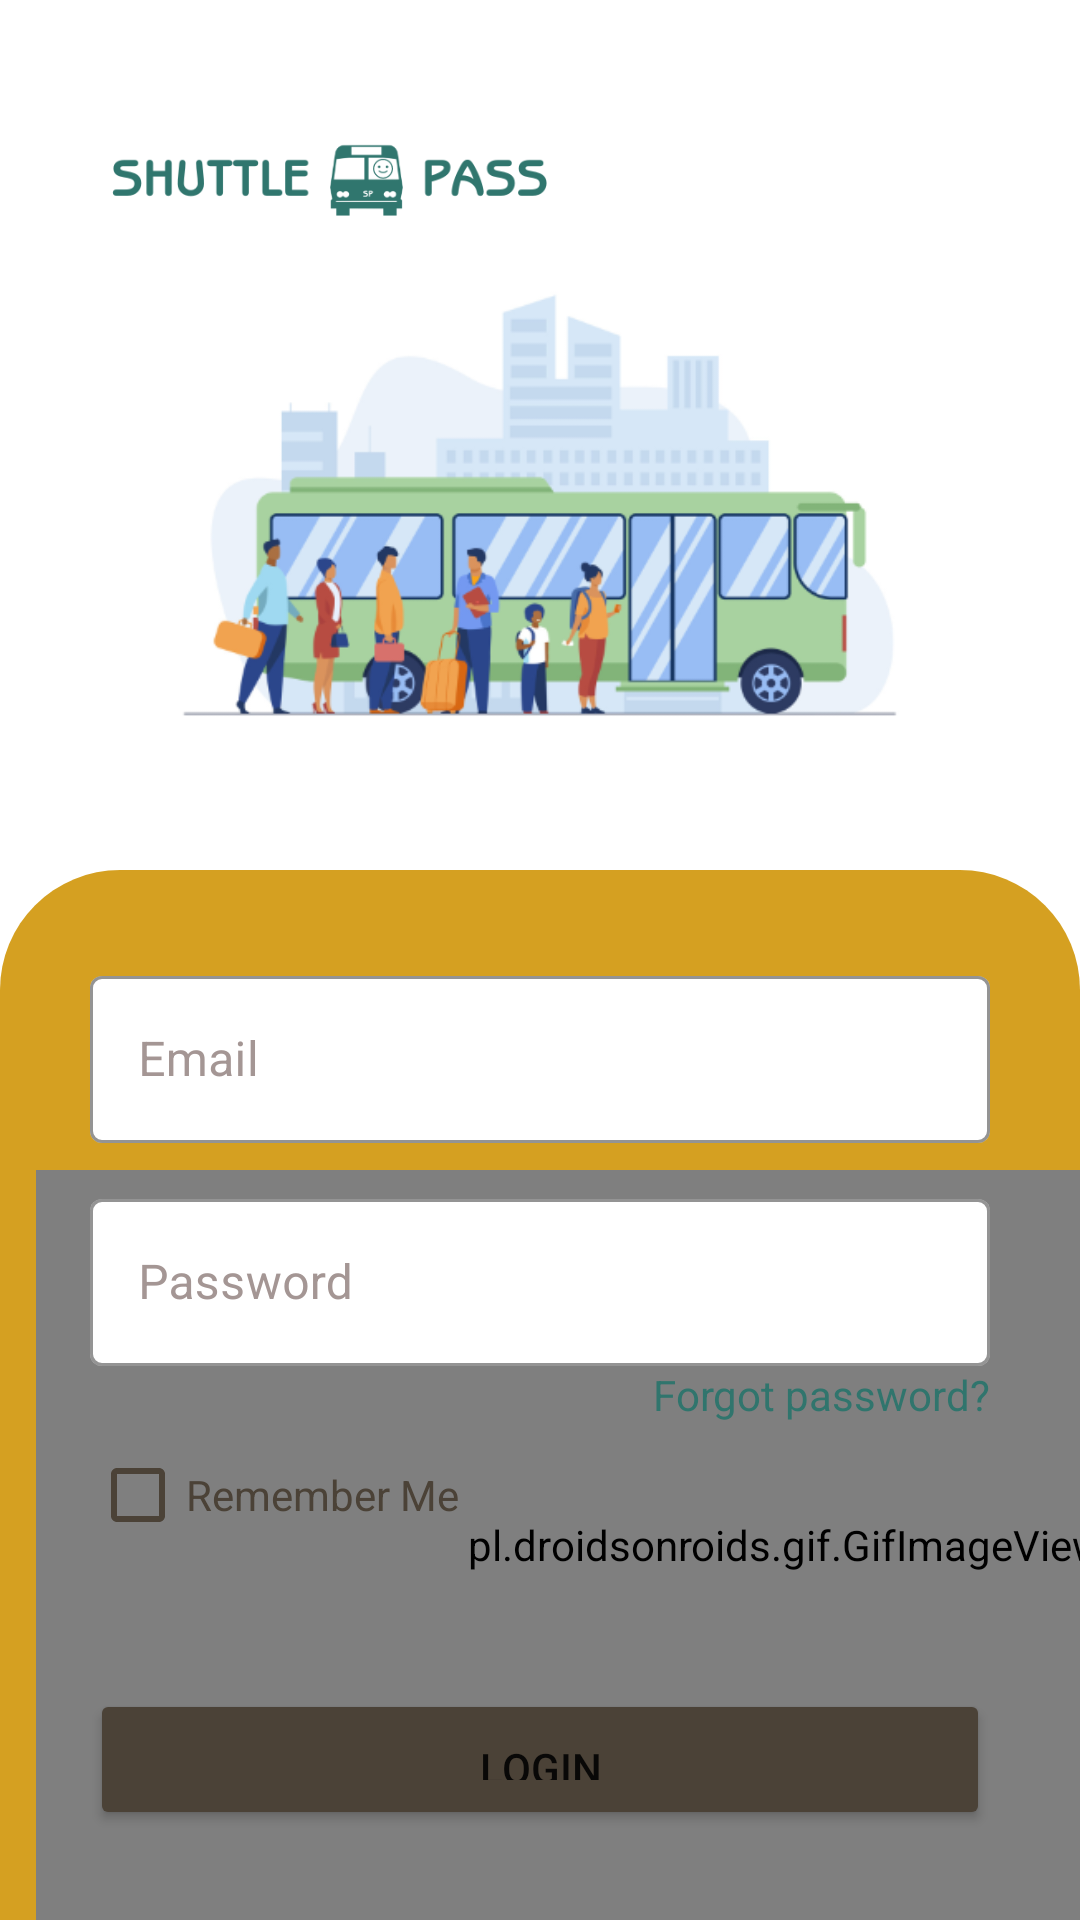

Write the Android layout XML for this screen, with the resource values it uses.
<!-- AndroidManifest.xml: application theme Theme.ShuttlePassDriver -->
<!-- res/layout/activity_login.xml -->
<?xml version="1.0" encoding="utf-8"?>
<androidx.constraintlayout.widget.ConstraintLayout xmlns:android="http://schemas.android.com/apk/res/android"
    xmlns:app="http://schemas.android.com/apk/res-auto"
    xmlns:tools="http://schemas.android.com/tools"
    android:layout_width="match_parent"
    android:layout_height="match_parent"
    tools:context=".Login">

    <LinearLayout
        android:layout_width="match_parent"
        android:layout_height="match_parent"
        android:orientation="vertical"
        app:layout_constraintBottom_toBottomOf="parent"
        app:layout_constraintEnd_toEndOf="parent"
        app:layout_constraintStart_toStartOf="parent"
        app:layout_constraintTop_toTopOf="parent">

        <LinearLayout
            android:layout_width="match_parent"
            android:layout_height="wrap_content"
            android:orientation="vertical"
            android:layout_margin="35dp"
            >
            <ImageView
                android:layout_width="150dp"
                android:layout_height="50dp"
                android:src="@drawable/brand_text_logo" />

            <ImageView
                android:layout_width="400dp"
                android:layout_height="170dp"
                android:layout_gravity="center"
                android:src="@drawable/bus_illust" />
        </LinearLayout>

        <RelativeLayout
            android:layout_width="match_parent"
            android:layout_height="match_parent">

            <ImageView
                android:id="@+id/imageView2"
                android:layout_width="match_parent"
                android:layout_height="match_parent"
                android:src="@drawable/bottom_background" />

            <LinearLayout
                android:layout_width="wrap_content"
                android:layout_height="match_parent"
                android:gravity="bottom">

                <pl.droidsonroids.gif.GifImageView
                    android:layout_width="500dp"
                    android:layout_height="250dp"
                    android:src="@drawable/wave"
                    android:layout_marginStart="12dp"
                    />
            </LinearLayout>

            <androidx.cardview.widget.CardView
                android:layout_width="match_parent"
                android:layout_height="match_parent"
                app:cardBackgroundColor="@android:color/transparent"
                app:cardCornerRadius="40dp"
                app:contentPadding="30dp"
                app:cardElevation="0dp"
                >


            <LinearLayout
                android:layout_width="match_parent"
                android:layout_height="wrap_content"
                android:orientation="vertical"
               >

                <com.google.android.material.textfield.TextInputLayout
                    android:id="@+id/email"
                    style="@style/Widget.MaterialComponents.TextInputLayout.OutlinedBox"
                    android:layout_width="match_parent"
                    android:layout_height="match_parent"
                    app:startIconDrawable="@drawable/email"
                    app:boxBackgroundColor="@color/white"
                    android:textColorHint="@color/taupe_gray"
                    app:boxStrokeColor="@color/taupe"
                    app:hintTextColor="@color/taupe"
                    >

                    <com.google.android.material.textfield.TextInputEditText
                        android:layout_width="match_parent"
                        android:layout_height="wrap_content"
                        android:hint="Email"
                        android:inputType="textEmailAddress" />
                </com.google.android.material.textfield.TextInputLayout>

                <com.google.android.material.textfield.TextInputLayout
                    android:id="@+id/pass"
                    style="@style/Widget.MaterialComponents.TextInputLayout.OutlinedBox"
                    android:layout_width="match_parent"
                    android:layout_height="match_parent"
                    android:layout_marginTop="40px"
                    app:startIconDrawable="@drawable/password"
                    app:boxBackgroundColor="@color/white"
                    android:textColorHint="@color/taupe_gray"
                    app:boxStrokeColor="@color/taupe"
                    app:hintTextColor="@color/taupe">


                    <com.google.android.material.textfield.TextInputEditText
                        android:layout_width="match_parent"
                        android:layout_height="wrap_content"
                        android:hint="Password"
                        android:inputType="textPassword" />
                </com.google.android.material.textfield.TextInputLayout>

                <TextView
                    android:id="@+id/forgor"
                    android:layout_width="wrap_content"
                    android:layout_height="wrap_content"
                    android:layout_gravity="right"
                    android:text="Forgot password?"
                    android:textColor="@color/dark_teal"/>

                <CheckBox
                    android:id="@+id/remember"
                    android:layout_width="match_parent"
                    android:layout_height="wrap_content"
                    android:buttonTint="@color/taupe"
                    android:textColor="@color/taupe"
                    android:text="Remember Me" />

                <TextView
                    android:id="@+id/error"
                    android:layout_width="wrap_content"
                    android:layout_height="wrap_content"
                    android:layout_gravity="center"
                    android:layout_marginTop="20px" />

                <ProgressBar
                    android:id="@+id/prog"
                    android:layout_width="match_parent"
                    android:layout_height="match_parent"
                    android:layout_gravity="center"
                    android:layout_marginHorizontal="70px"
                    android:layout_marginTop="45px"
                    android:indeterminateTint="@color/taupe"
                    android:visibility="gone"
                     />

                <Button
                    android:id="@+id/log"
                    android:layout_width="match_parent"
                    android:layout_height="match_parent"
                    android:layout_marginTop="45px"
                    android:backgroundTint="@color/taupe"
                    android:paddingVertical="50px"
                    android:text="Login" />

                <View
                    android:layout_width="match_parent"
                    android:layout_height="1dp"
                    android:layout_marginVertical="35px"
                    android:background="@color/taupe" />

                <LinearLayout
                    android:layout_width="match_parent"
                    android:layout_height="wrap_content"
                    android:gravity="center_horizontal">
                    <TextView
                        android:layout_width="wrap_content"
                        android:layout_height="wrap_content"
                        android:layout_gravity="center"
                        android:text="Don't Have an Account? "
                        android:textColor="@color/taupe"/>
                    <TextView
                        android:id="@+id/reg"
                        android:layout_width="wrap_content"
                        android:layout_height="wrap_content"
                        android:layout_gravity="center"
                        android:text="Register Here"
                        android:textColor="@color/dark_teal"/>
                </LinearLayout>

            </LinearLayout>


            </androidx.cardview.widget.CardView>


        </RelativeLayout>
    </LinearLayout>




</androidx.constraintlayout.widget.ConstraintLayout>
<!-- resources referenced by this layout -->
<resources>
  <color name="dark_teal">#30756D</color>
  <color name="taupe">#4B4237</color>
  <color name="taupe_gray">#A49694</color>
  <color name="white">#FFFFFFFF</color>
  <!-- drawable bottom_background (drawable) -->
  <?xml version="1.0" encoding="utf-8"?>
  <selector xmlns:android="http://schemas.android.com/apk/res/android">
  <item>
      <shape android:shape="rectangle">
          <corners android:topLeftRadius="40dp" android:topRightRadius="40dp"/>
          <gradient android:startColor="#D5A021" android:endColor="#D5A021" android:angle="0"/>
      </shape>
  </item>
  
  </selector>
  <!-- drawable brand_text_logo: png bitmap (drawable, 11332 bytes) -->
  <!-- drawable bus_illust: png bitmap (drawable, 63928 bytes) -->
  <!-- drawable wave: gif bitmap (drawable, 238579 bytes) -->
  <style name="Theme.ShuttlePassDriver" parent="Theme.MaterialComponents.Light.NoActionBar">
          
          <item name="colorPrimary">@color/goldenrod</item>
          <item name="colorPrimaryVariant">@color/dim_gray</item>
          <item name="colorOnPrimary">@color/white</item>
          
          <item name="colorSecondary">@color/goldenrod</item>
          <item name="colorSecondaryVariant">@color/teal_700</item>
          <item name="colorOnSecondary">@color/black</item>
          
          <item name="android:statusBarColor">?attr/colorPrimaryVariant</item>
          
  
      </style>
  <color name="goldenrod">#D5A021</color>
  <color name="dim_gray">#736B60</color>
  <color name="teal_700">#FF018786</color>
  <color name="black">#FF000000</color>
</resources>
